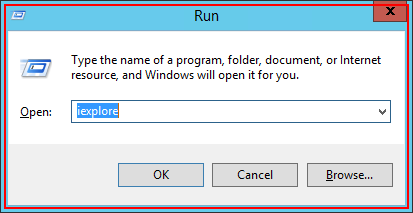
Task: RPA: Shift handover & Morning update from 1) AIS & 2) VCS url's (3. Snow Integration Tickets-later)
Workflow: 1.Main

Step 1: type "iexplore[k(enter)]" into the dialog in window '115.110.182.123 - Remote Desktop Connection' (mstsc.exe)

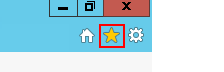
Step 2: click on the push button 'Favorites' in window '115.110.182.123 - Remote Desktop Connection' (mstsc.exe)

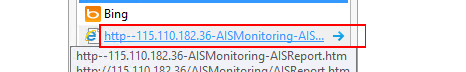
Step 3: click on the outline item 'http--115.110.182.36-AISMonitoring-AISReport.htm' in window '115.110.182.123 - Remote Desktop Connection' (mstsc.exe)

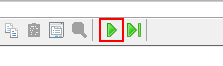
Step 4: click on the push button 'Unfreeze Display (Ctrl+F)' in window '115.110.182.123 - Remote Desktop Connection' (mstsc.exe)

Step 5: click in window '115.110.182.123 - Remote Desktop Connection' (mstsc.exe) (no picture)

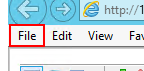
Step 6: click on the menu item 'File' in window '115.110.182.123 - Remote Desktop Connection' (mstsc.exe)

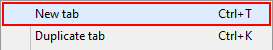
Step 7: click on 'menu item' in window '115.110.182.123 - Remote Desktop Connection' (mstsc.exe)

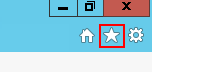
Step 8: click on the push button 'Favorites' in window '115.110.182.123 - Remote Desktop Connection' (mstsc.exe)

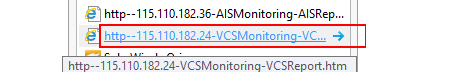
Step 9: click on the outline item 'http--115.110.182.24-VCSMonitoring-VCSReport.htm' in window '115.110.182.123 - Remote Desktop Connection' (mstsc.exe)

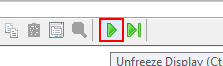
Step 10: click on the push button 'Unfreeze Display (Ctrl+F)' in window '115.110.182.123 - Remote Desktop Connection' (mstsc.exe)

Step 11: click in window '115.110.182.123 - Remote Desktop Connection' (mstsc.exe) (no picture)

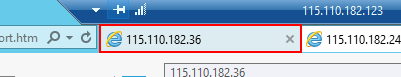
Step 12: click on the page tab '115.110.182.36' in window '115.110.182.123 - Remote Desktop Connection' (mstsc.exe)

Step 13: click on the push button 'Copy Properties (Ctrl+C)' in window '115.110.182.123 - Remote Desktop Connection' (mstsc.exe) (no picture)

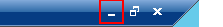
Step 14: click on the push button 'Minimize' in window 'BBar' (mstsc.exe)

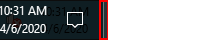
Step 15: click on the element 'Show desktop' (explorer.exe)

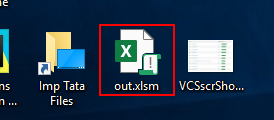
Step 16: click on the list item 'out.xlsm' in window 'FolderView' (explorer.exe)

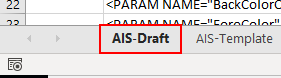
Step 17: click on '*AIS-Draft' in window 'out.xlsm - Excel' (excel.exe)

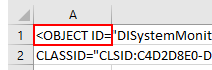
Step 18: click on the item '"A" 1' in window 'out.xlsm - Excel' (excel.exe)

Step 19: click on the element 'Home' in window 'out.xlsm - Excel' (excel.exe) (no picture)

Step 20: click on the element 'Paste' in window 'out.xlsm - Excel' (excel.exe) (no picture)

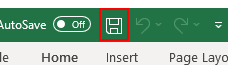
Step 21: click on the element 'Save' in window 'out.xlsm - Excel' (excel.exe)

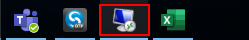
Step 22: click on the push button 'Remote Desktop Connection - 1 running window' in window 'Running applications' (explorer.exe)

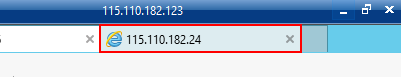
Step 23: click on the page tab '115.110.182.24' in window '115.110.182.123 - Remote Desktop Connection' (mstsc.exe)

Step 24: click on the push button 'Copy Properties (Ctrl+C)' in window '115.110.182.123 - Remote Desktop Connection' (mstsc.exe) (no picture)

Step 25: click on the push button 'Minimize' in window 'BBar' (mstsc.exe) (same screen as step 14)

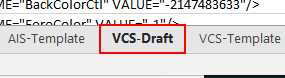
Step 26: click on '*VCS-Draft' in window 'out.xlsm - Excel' (excel.exe)

Step 27: click on the item '"A" 1' in window 'out.xlsm - Excel' (excel.exe) (same screen as step 18)

Step 28: click on the element 'Paste' in window 'out.xlsm - Excel' (excel.exe) (no picture)

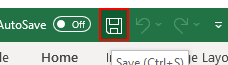
Step 29: click on the element 'Save' in window 'out.xlsm - Excel' (excel.exe)
